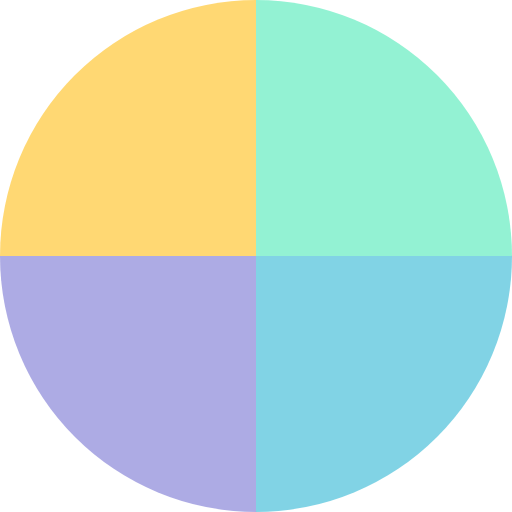
t = 0.00 s
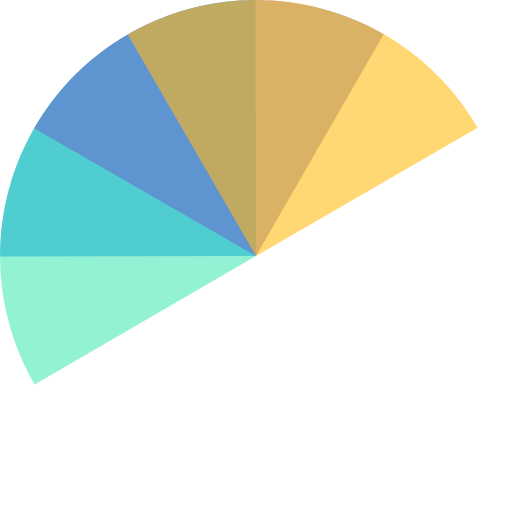
t = 0.35 s
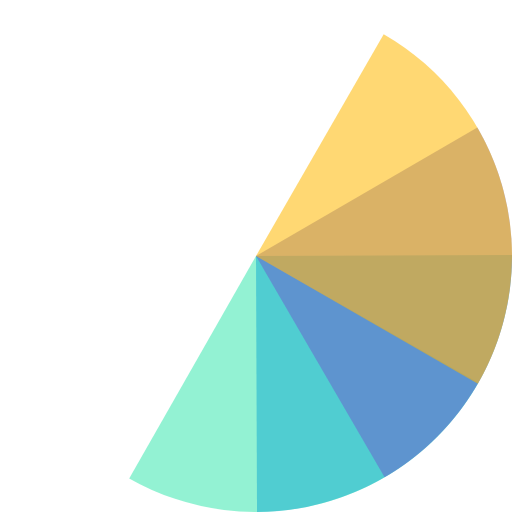
t = 0.69 s
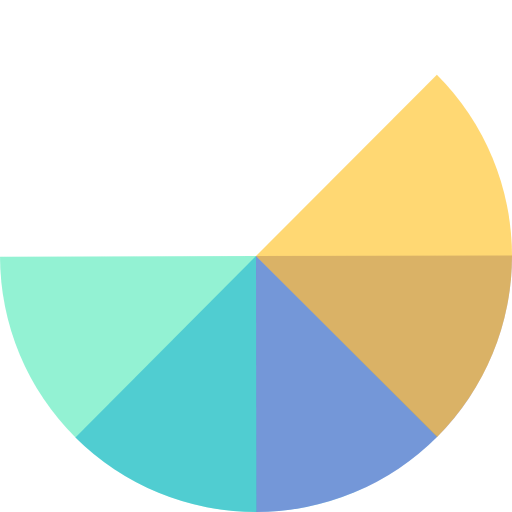
t = 0.78 s
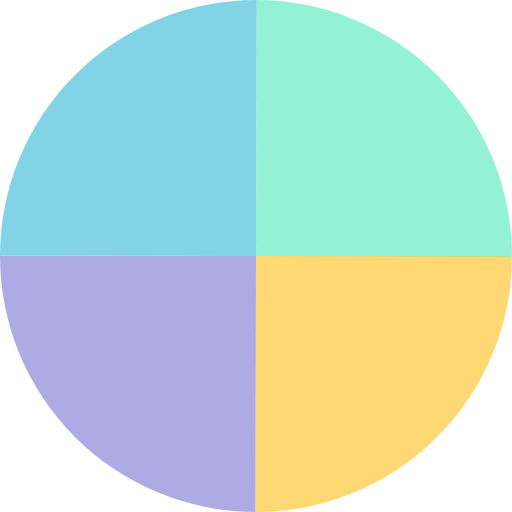
t = 1.04 s
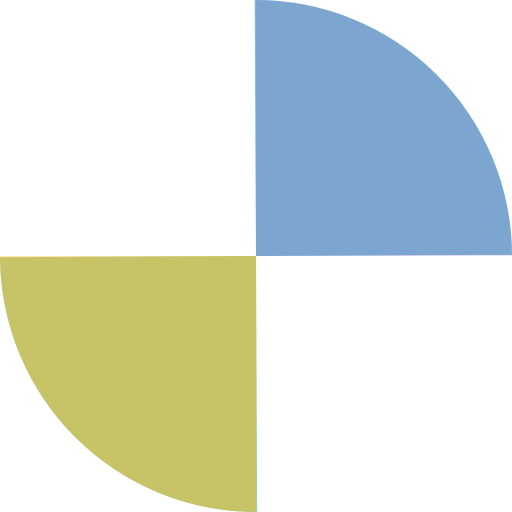
t = 1.56 s

The animated SVG that drew these frames (rendered in a browser with its animation timeline set to each time). Animation: 4 SMIL elements (animateTransform=4); one cycle of 2.08 s, repeats indefinitely.

<?xml version="1.0" encoding="utf-8"?>
<svg xmlns="http://www.w3.org/2000/svg" xmlns:xlink="http://www.w3.org/1999/xlink" style="margin: auto; background: none; display: block; shape-rendering: auto;" width="187px" height="187px" viewBox="0 0 100 100" preserveAspectRatio="xMidYMid">
<g transform="translate(50 50)">
  <g transform="scale(1)">
    <g transform="translate(-50 -50)">
      <g>
        <animateTransform attributeName="transform" type="rotate" repeatCount="indefinite" values="0 50 50;360 50 50" keyTimes="0;1" dur="0.5208333333333333s"></animateTransform>
        <path fill-opacity="0.55" fill="#3be8b0" d="M50 50L50 0A50 50 0 0 1 100 50Z"></path>
      </g>
      <g>
        <animateTransform attributeName="transform" type="rotate" repeatCount="indefinite" values="0 50 50;360 50 50" keyTimes="0;1" dur="0.6944444444444443s"></animateTransform>
        <path fill-opacity="0.55" fill="#1aafd0" d="M50 50L50 0A50 50 0 0 1 100 50Z" transform="rotate(90 50 50)"></path>
      </g>
      <g>
        <animateTransform attributeName="transform" type="rotate" repeatCount="indefinite" values="0 50 50;360 50 50" keyTimes="0;1" dur="1.0416666666666665s"></animateTransform>
        <path fill-opacity="0.55" fill="#6a67ce" d="M50 50L50 0A50 50 0 0 1 100 50Z" transform="rotate(180 50 50)"></path>
      </g>
      <g>
        <animateTransform attributeName="transform" type="rotate" repeatCount="indefinite" values="0 50 50;360 50 50" keyTimes="0;1" dur="2.083333333333333s"></animateTransform>
        <path fill-opacity="0.55" fill="#ffb900" d="M50 50L50 0A50 50 0 0 1 100 50Z" transform="rotate(270 50 50)"></path>
      </g>
    </g>
  </g>
</g>
<!-- [ldio] generated by https://loading.io/ --></svg>
